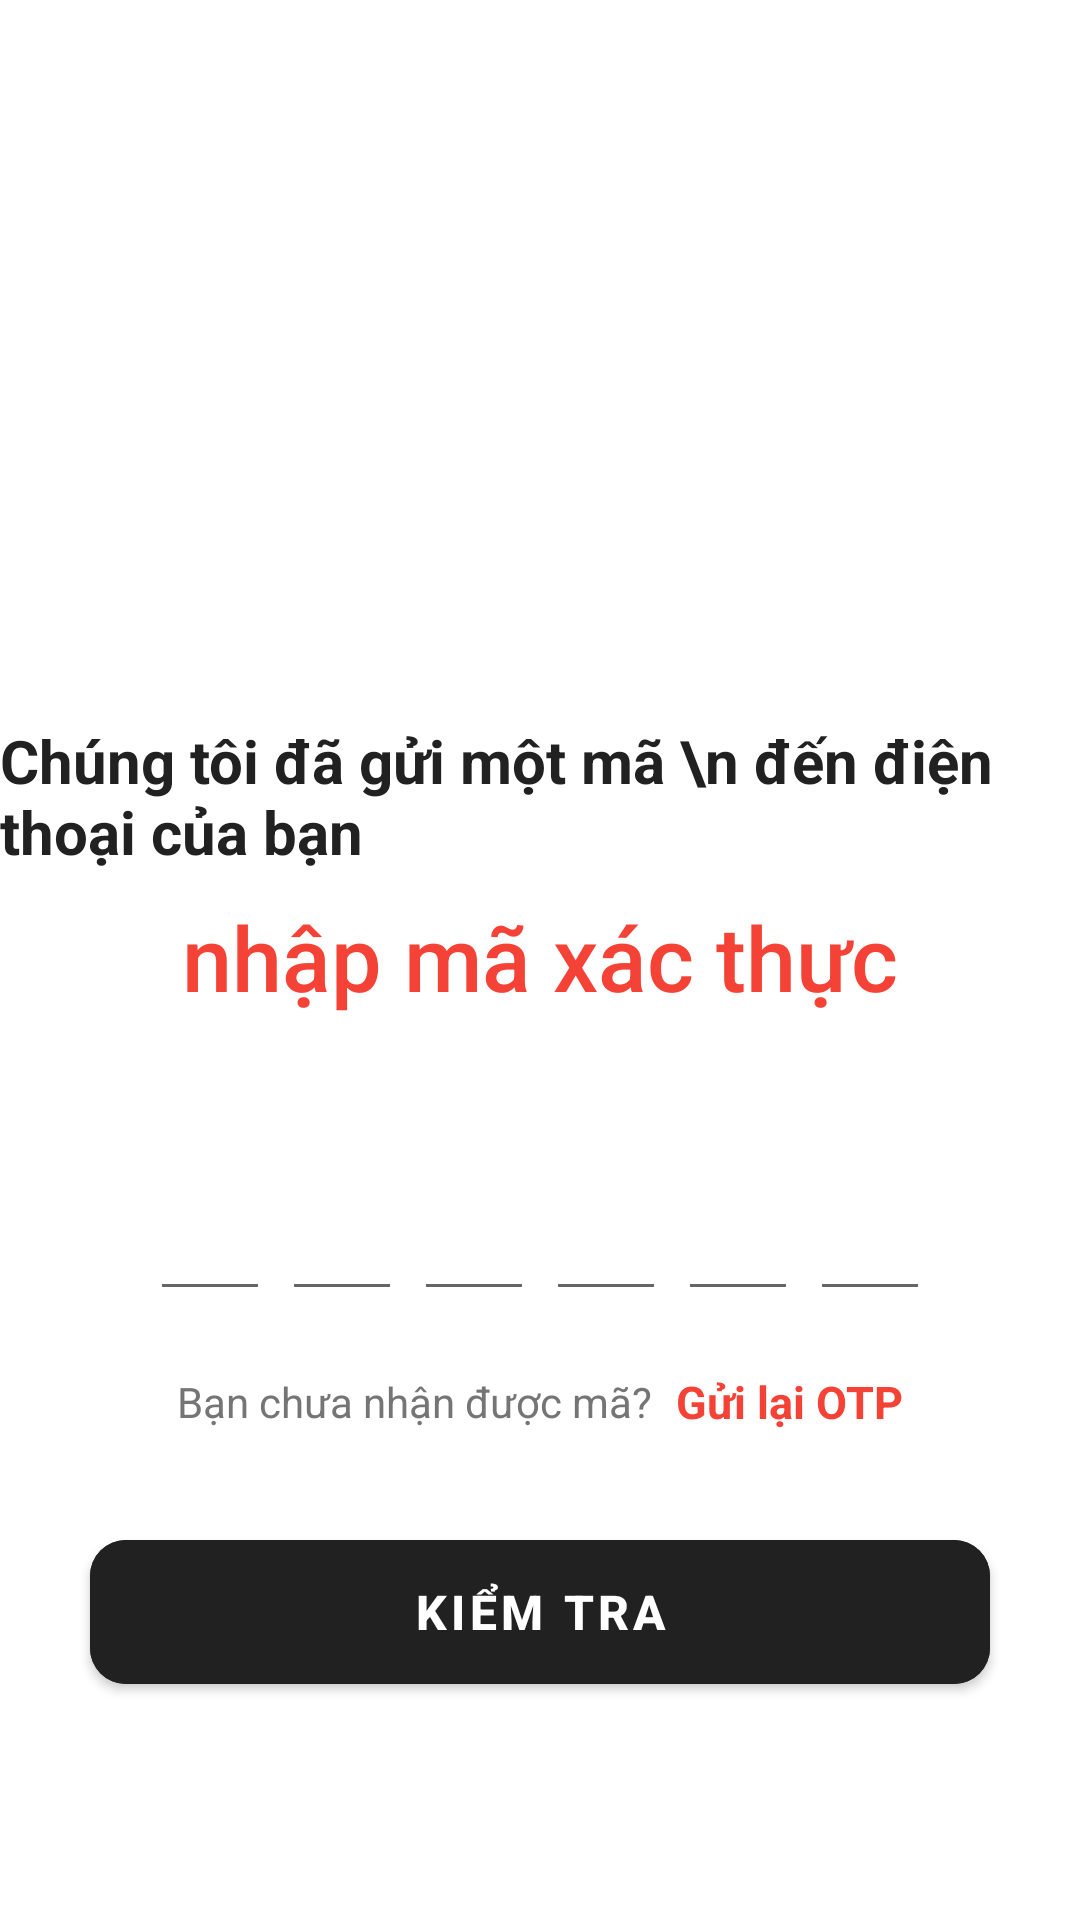

The Android layout XML behind this screen, and the referenced resources:
<!-- AndroidManifest.xml: application theme Theme.QuanlybanquanaoLuxury -->
<!-- res/layout/activity_verify_otpactivity.xml -->
<?xml version="1.0" encoding="utf-8"?>
<ScrollView xmlns:android="http://schemas.android.com/apk/res/android"
    xmlns:tools="http://schemas.android.com/tools"
    android:layout_width="match_parent"
    android:layout_height="match_parent"
    xmlns:app="http://schemas.android.com/apk/res-auto"
    android:overScrollMode="never"
    android:scrollbars="none"
    tools:context=".VerifyOTPActivity">

    <LinearLayout
        android:layout_width="match_parent"
        android:layout_height="wrap_content"
        android:gravity="center_horizontal"
        android:orientation="vertical">

        <ImageView
            android:layout_width="130dp"
            android:layout_height="130dp"
            android:layout_marginTop="80dp"
            android:contentDescription="@string/app_name"
            android:src="@drawable/ic_received"/>

        <TextView
            android:layout_width="wrap_content"
            android:layout_height="wrap_content"
            android:layout_marginTop="30dp"
            android:text="Chúng tôi đã gửi một mã \n đến điện thoại của bạn"
            android:textStyle="bold"
            android:textSize="20sp"
            android:textColor="@color/text_primary"/>

        <TextView
            android:fontFamily="sans-serif-medium"
            android:layout_width="match_parent"
            android:layout_height="wrap_content"
            android:layout_marginStart="50dp"
            android:layout_marginTop="8dp"
            android:layout_marginEnd="50dp"
            android:gravity="center"
            android:text="nhập mã xác thực"
            android:textSize="30sp"
            android:textColor="@color/accent"/>

        <TextView
            android:id="@+id/textMobile"
            android:layout_width="match_parent"
            android:layout_height="wrap_content"
            android:layout_marginStart="50dp"
            android:layout_marginTop="4dp"
            android:layout_marginEnd="50dp"
            android:gravity="center"
            android:textColor="@color/text_primary"
            android:textSize="14sp"
            android:textStyle="bold" />

        <LinearLayout
            android:layout_width="match_parent"
            android:layout_height="wrap_content"
            android:layout_marginTop="30dp"
            android:gravity="center"
            android:orientation="horizontal">

            <EditText

                android:id="@+id/inputCode1"
                android:layout_width="40dp"
                android:layout_height="45dp"
                android:gravity="center"
                android:imeOptions="actionNext"
                android:importantForAutofill="no"
                android:inputType="number"
                android:maxLength="1"
                android:textColor="@color/text_primary"
                android:textSize="24sp"
                android:textStyle="bold"
                tools:ignore="LabelFor"/>

            <EditText
                android:id="@+id/inputCode2"
                android:layout_width="40dp"
                android:layout_height="45dp"
                android:gravity="center"
                android:layout_marginStart="4dp"
                android:imeOptions="actionNext"
                android:importantForAutofill="no"
                android:inputType="number"
                android:maxLength="1"
                android:textColor="@color/text_primary"
                android:textSize="24sp"
                android:textStyle="bold"
                tools:ignore="LabelFor"/>

            <EditText
                android:id="@+id/inputCode3"
                android:layout_width="40dp"
                android:layout_height="45dp"
                android:gravity="center"
                android:layout_marginStart="4dp"
                android:imeOptions="actionNext"
                android:importantForAutofill="no"
                android:inputType="number"
                android:maxLength="1"
                android:textColor="@color/text_primary"
                android:textSize="24sp"
                android:textStyle="bold"
                tools:ignore="LabelFor"/>

            <EditText
                android:id="@+id/inputCode4"
                android:layout_width="40dp"
                android:layout_height="45dp"
                android:gravity="center"
                android:layout_marginStart="4dp"
                android:imeOptions="actionNext"
                android:importantForAutofill="no"
                android:inputType="number"
                android:maxLength="1"
                android:textColor="@color/text_primary"
                android:textSize="24sp"
                android:textStyle="bold"
                tools:ignore="LabelFor"/>

            <EditText
                android:id="@+id/inputCode5"
                android:layout_width="40dp"
                android:layout_height="45dp"
                android:gravity="center"
                android:layout_marginStart="4dp"
                android:imeOptions="actionNext"
                android:importantForAutofill="no"
                android:inputType="number"
                android:maxLength="1"
                android:textColor="@color/text_primary"
                android:textSize="24sp"
                android:textStyle="bold"
                tools:ignore="LabelFor"/>

            <EditText
                android:id="@+id/inputCode6"
                android:layout_width="40dp"
                android:layout_height="45dp"
                android:gravity="center"
                android:layout_marginStart="4dp"
                android:imeOptions="actionDone"
                android:importantForAutofill="no"
                android:inputType="number"
                android:maxLength="1"
                android:textColor="@color/text_primary"
                android:textSize="24sp"
                android:textStyle="bold"
                tools:ignore="LabelFor"/>

        </LinearLayout>

        <LinearLayout
            android:layout_width="match_parent"
            android:layout_height="wrap_content"
            android:layout_marginTop="20dp"
            android:gravity="center"
            android:orientation="horizontal">

            <TextView
                android:layout_width="wrap_content"
                android:layout_height="wrap_content"
                android:text="Bạn chưa nhận được mã?"
                android:textColor="@color/text_secondary"
                android:textSize="14sp"/>

            <TextView
                android:id="@+id/textResendOTP"
                android:layout_width="wrap_content"
                android:layout_height="wrap_content"
                android:layout_marginStart="8dp"
                android:text="Gửi lại OTP"
                android:textColor="@color/accent"
                android:textStyle="bold"
                android:textSize="15sp"/>
        </LinearLayout>

        <FrameLayout
            android:layout_width="match_parent"
            android:layout_height="wrap_content">

            <com.google.android.material.button.MaterialButton
                android:id="@+id/buttonVerify"
                android:layout_width="match_parent"
                android:layout_height="60dp"
                android:layout_margin="30dp"
                android:backgroundTint="@color/text_primary"
app:cornerRadius="12dp"
                android:text="Kiểm Tra"
                android:textColor="@color/white"
                android:textStyle="bold"

                android:textSize="16sp"/>

            <ProgressBar
                android:id="@+id/progressBar"
                android:layout_width="40dp"
                android:layout_height="40dp"
                android:layout_gravity="center"
                android:visibility="gone"/>
        </FrameLayout>


    </LinearLayout>

</ScrollView>
<!-- resources referenced by this layout -->
<resources>
  <color name="accent">#F44336</color>
  <color name="text_primary">#212121</color>
  <color name="text_secondary">#757575</color>
  <color name="white">#FFFFFFFF</color>
  <string name="app_name">Quản Lý Bán Quần Áo Luxury</string>
  <style name="Theme.QuanlybanquanaoLuxury" parent="Theme.MaterialComponents.DayNight.NoActionBar">
          
          <item name="colorPrimary">@color/purple_500</item>
          <item name="colorPrimaryVariant">@color/purple_700</item>
          <item name="colorOnPrimary">@color/white</item>
          
          <item name="colorSecondary">@color/teal_200</item>
          <item name="colorSecondaryVariant">@color/teal_700</item>
          <item name="colorOnSecondary">@color/black</item>
          
          <item name="android:statusBarColor">?attr/colorPrimaryVariant</item>
          
      </style>
  <color name="purple_500">#FF6200EE</color>
  <color name="purple_700">#FF3700B3</color>
  <color name="teal_200">#FF03DAC5</color>
  <color name="teal_700">#FF018786</color>
  <color name="black">#FF000000</color>
</resources>
